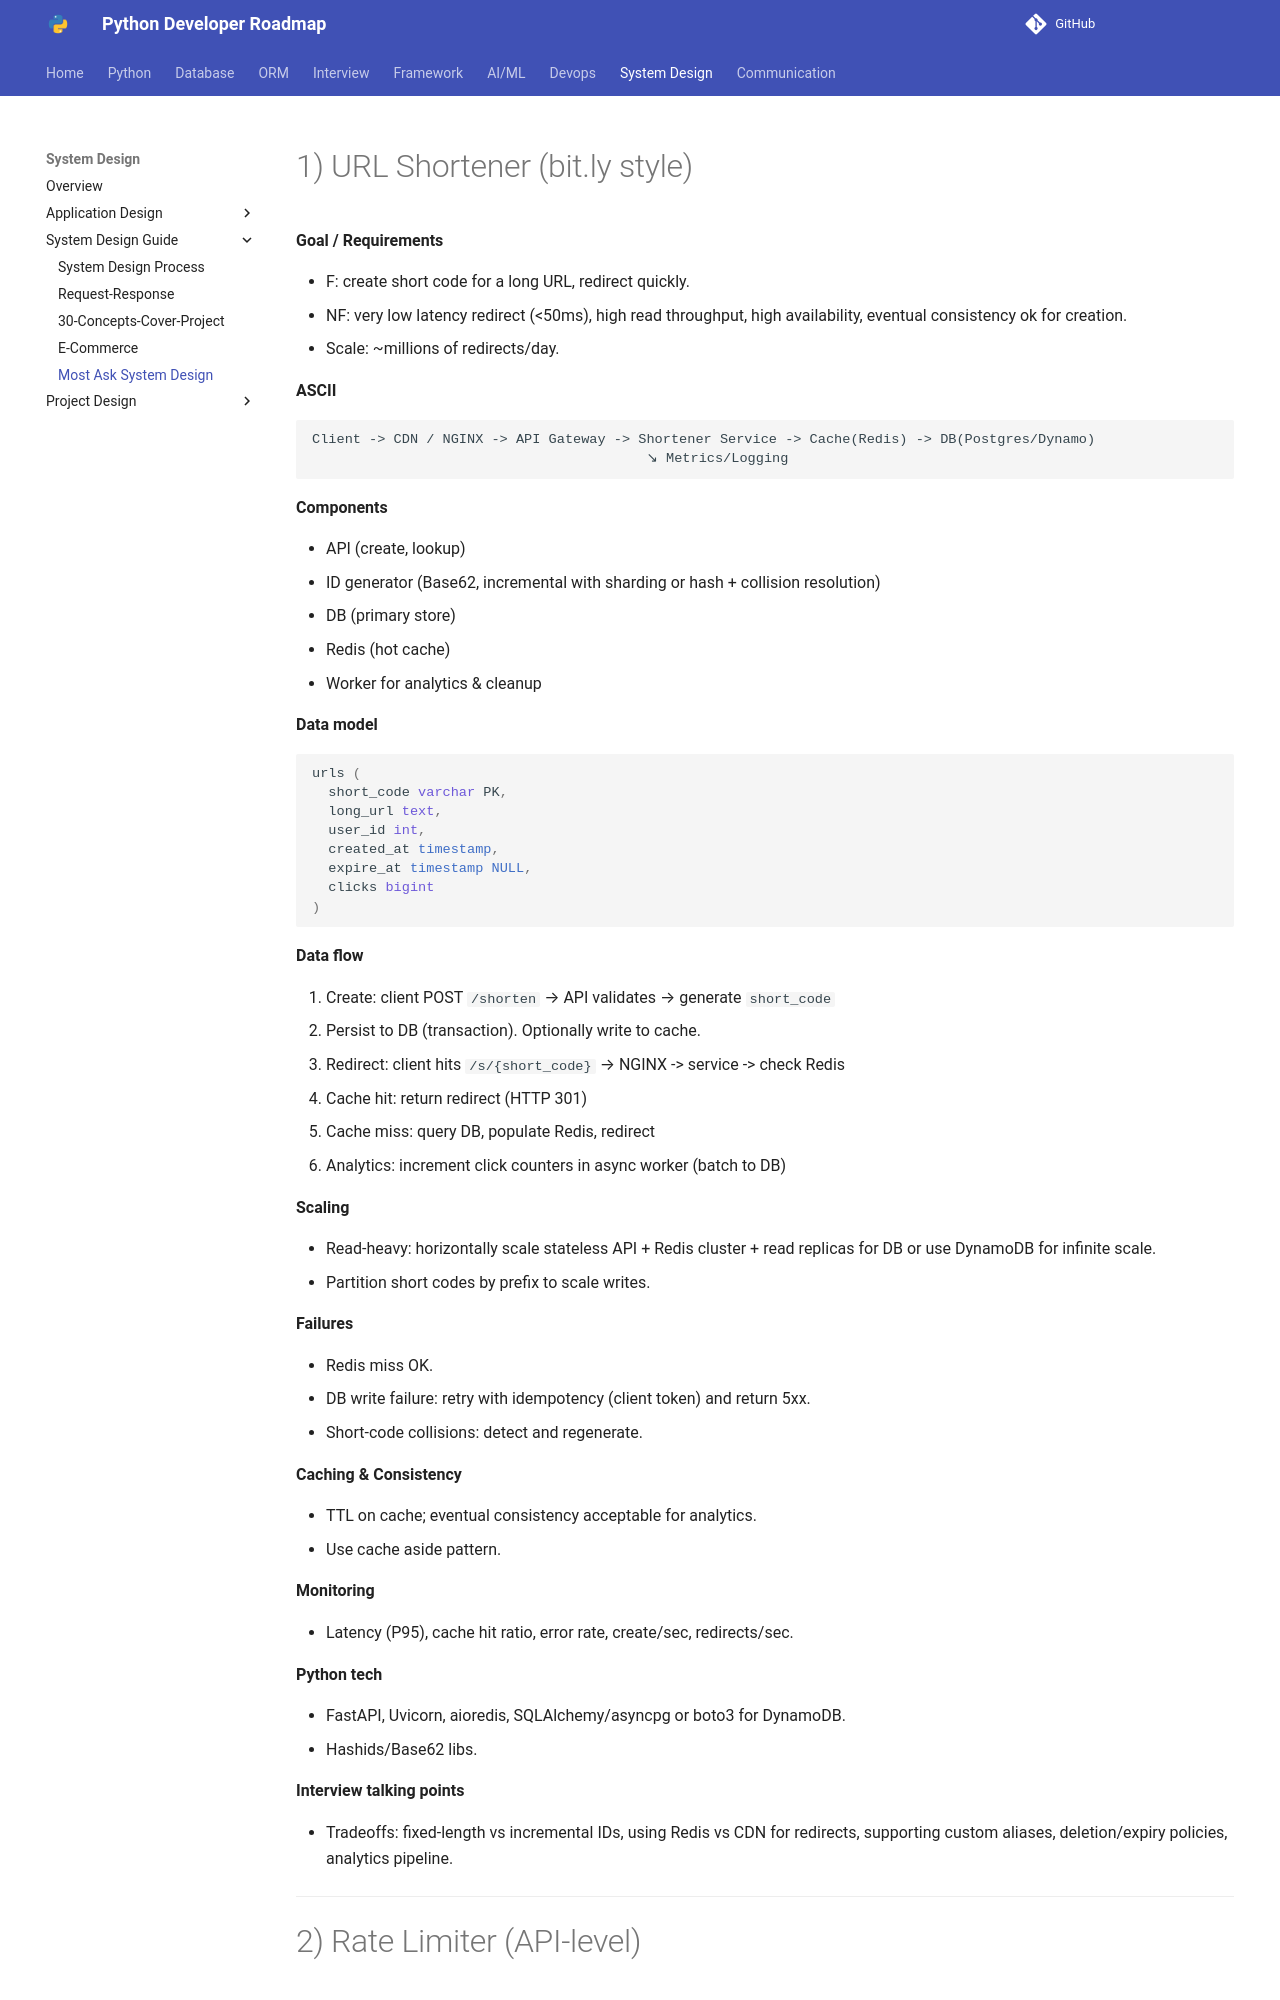

repository: Dhruvish09/developer-roadmap · page: System Design/System Design Guide/Most_Ask_System_Design.html · generator: mkdocs

# 1) URL Shortener (bit.ly style)

**Goal / Requirements**

* F: create short code for a long URL, redirect quickly.
* NF: very low latency redirect (<50ms), high read throughput, high availability, eventual consistency ok for creation.
* Scale: ~millions of redirects/day.

**ASCII**

```
Client -> CDN / NGINX -> API Gateway -> Shortener Service -> Cache(Redis) -> DB(Postgres/Dynamo)
                                         ↘ Metrics/Logging
```

**Components**

* API (create, lookup)
* ID generator (Base62, incremental with sharding or hash + collision resolution)
* DB (primary store)
* Redis (hot cache)
* Worker for analytics & cleanup

**Data model**

```sql
urls (
  short_code varchar PK,
  long_url text,
  user_id int,
  created_at timestamp,
  expire_at timestamp NULL,
  clicks bigint
)
```

**Data flow**

1. Create: client POST `/shorten` → API validates → generate `short_code`
2. Persist to DB (transaction). Optionally write to cache.
3. Redirect: client hits `/s/{short_code}` → NGINX -> service -> check Redis

   * Cache hit: return redirect (HTTP 301)
   * Cache miss: query DB, populate Redis, redirect
4. Analytics: increment click counters in async worker (batch to DB)

**Scaling**

* Read-heavy: horizontally scale stateless API + Redis cluster + read replicas for DB or use DynamoDB for infinite scale.
* Partition short codes by prefix to scale writes.

**Failures**

* Redis miss OK.
* DB write failure: retry with idempotency (client token) and return 5xx.
* Short-code collisions: detect and regenerate.

**Caching & Consistency**

* TTL on cache; eventual consistency acceptable for analytics.
* Use cache aside pattern.

**Monitoring**

* Latency (P95), cache hit ratio, error rate, create/sec, redirects/sec.

**Python tech**

* FastAPI, Uvicorn, aioredis, SQLAlchemy/asyncpg or boto3 for DynamoDB.
* Hashids/Base62 libs.

**Interview talking points**

* Tradeoffs: fixed-length vs incremental IDs, using Redis vs CDN for redirects, supporting custom aliases, deletion/expiry policies, analytics pipeline.

---
